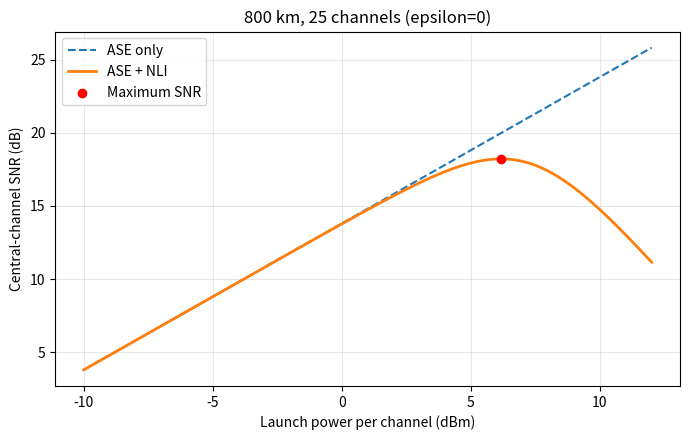
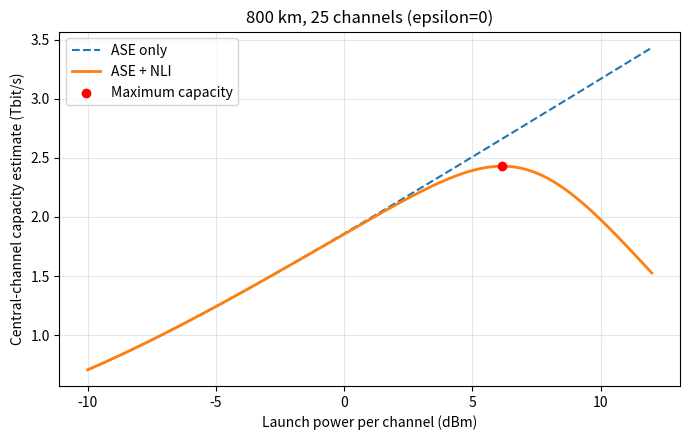
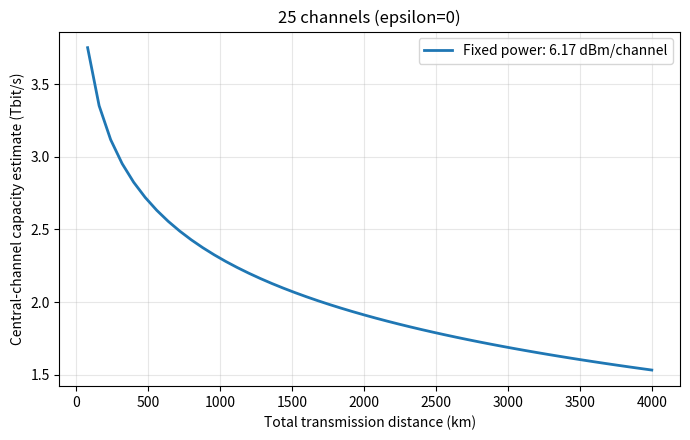

These charts were generated, in order, by the following Python code:
import math

# 光纤与信号参数
alpha_dB = 0.22       # 损耗，dB/km
Lspan_km = 80         # 单跨长度，km
gamma = 1.3          # 光纤非线性参数，1/(W·km)
beta2_abs = 21.3e-24 # 色散参数的绝对值，s²/km
Rs = 200e9           # 符号率，baud；假设零滚降矩形频谱

# 把 dB/km 换为指数衰减公式使用的 1/km
alpha = alpha_dB * math.log(10) / 10

# 论文式 (4.25)：分开计算，便于检查
loss_factor = (1 - math.exp(-alpha * Lspan_km)) ** 2

prefactor = (
    (32 / 27) * gamma**2 * loss_factor
    / (4 * math.pi * alpha * beta2_abs * Rs**2)
)

argument = math.pi**2 * beta2_abs * Rs**2 / (2 * alpha)

X_spm = prefactor * math.asinh(argument)

print(f"alpha = {alpha:.6f} km^-1")
print(f"Single-span X_spm = {X_spm:.3f} W^-2")
# 单跨 XPM 系数：论文式 (4.24)
# delta_f 的单位为 Hz；用于不同且频谱不重叠的信道
def xpm_coefficient(delta_f):
    df = abs(delta_f)

    scale = math.pi**2 * beta2_abs * Rs / alpha
    upper = scale * (df + Rs / 2)
    lower = scale * (df - Rs / 2)

    return prefactor * (
        math.asinh(upper) - math.asinh(lower)
    )


# 先测试三个频率间隔
print("\n--- XPM from a single interfering channel ---")

for spacing_GHz in [400, 800, 1600]:
    X_xpm = xpm_coefficient(spacing_GHz * 1e9)

    print(
        f"Frequency spacing {spacing_GHz:4d} GHz: "
        f"X_xpm = {X_xpm:.3f} W^-2"
    )
# WDM 基线配置：所有信道均开启，且发射功率相同
B_total = 10e12       # 可用频带，Hz
spacing = 400e9      # 相邻信道中心间隔，Hz
Nch = int(B_total / spacing)

# Python 从 0 编号：25 个信道的中间编号为 12
i = Nch // 2

X_xpm_sum = 0.0

for j in range(Nch):
    if j == i:
        continue  # 跳过自身；自身的贡献已由 SPM 计算

    delta_f = abs(j - i) * spacing
    X_xpm_sum += xpm_coefficient(delta_f)

# 被观察信道的单跨总非线性系数
eta_span = X_spm + X_xpm_sum

print("\n--- Central WDM channel: single-span results ---")
print(f"Number of channels: {Nch}")
print(f"Observed channel index: {i} (zero-based)")
print(f"Single-span SPM coefficient: {X_spm:.3f} W^-2")
print(f"Single-span XPM sum: {X_xpm_sum:.3f} W^-2")
print(f"Single-span eta_span: {eta_span:.3f} W^-2")
import numpy as np
import matplotlib.pyplot as plt

# 多跨累积：先采用非相干基线
Nspan = 10
epsilon = 0.0

eta_total = (
    Nspan**(1 + epsilon) * X_spm
    + Nspan * X_xpm_sum
)

# ASE：沿用之前的高增益近似
h = 6.62607015e-34
nu = 193.5e12
NF_dB = 4.5

F = 10**(NF_dB / 10)
G = 10**(alpha_dB * Lspan_km / 10)

ASE_span = F * h * nu * Rs * G
ASE_total = Nspan * ASE_span

# 扫描所有信道共同采用的单信道发射功率
P_dBm_scan = np.linspace(-10, 12, 441)
P_W_scan = 10**((P_dBm_scan - 30) / 10)

NLI_scan = eta_total * P_W_scan**3
SNR_scan = P_W_scan / (ASE_total + NLI_scan)
SNR_ase = P_W_scan / ASE_total

# 解析最优点
P_opt_W = (ASE_total / (2 * eta_total))**(1 / 3)
P_opt_dBm = 10 * np.log10(P_opt_W / 1e-3)

SNR_opt = P_opt_W / (
    ASE_total + eta_total * P_opt_W**3
)
SNR_opt_dB = 10 * np.log10(SNR_opt)

print("\n--- 800 km incoherent GN baseline ---")
print(f"eta_total = {eta_total:.3f} W^-2")
print(f"Total ASE = {ASE_total * 1e6:.3f} μW")
print(f"Analytical optimal power = {P_opt_dBm:.3f} dBm")
print(f"Analytical maximum SNR = {SNR_opt_dB:.3f} dB")

# 绘图
plt.figure(figsize=(7, 4.5))
plt.plot(P_dBm_scan, 10 * np.log10(SNR_ase),
         "--", label="ASE only")
plt.plot(P_dBm_scan, 10 * np.log10(SNR_scan),
         label="ASE + NLI", linewidth=2)
plt.scatter(P_opt_dBm, SNR_opt_dB,
            color="red", label="Maximum SNR", zorder=5)

plt.xlabel("Launch power per channel (dBm)")
plt.ylabel("Central-channel SNR (dB)")
plt.title(
    f"{Nspan * Lspan_km} km, {Nch} channels "
    f"(epsilon={epsilon:g})"
)
plt.grid(True, alpha=0.3)
plt.legend()
plt.tight_layout()
plt.savefig("step4_snr_vs_power.png", dpi=300)

# 单信道双偏振容量：使用线性 SNR
C_scan = 2 * Rs * np.log2(1 + SNR_scan)
C_ase = 2 * Rs * np.log2(1 + SNR_ase)
C_opt = 2 * Rs * np.log2(1 + SNR_opt)

print("\n--- Ideal capacity estimate for the central channel ---")
print(f"Power at maximum capacity = {P_opt_dBm:.3f} dBm")
print(f"Maximum capacity = {C_opt / 1e12:.3f} Tbit/s")
print(f"Maximum capacity = {C_opt / 1e9:.3f} Gbit/s")

plt.figure(figsize=(7, 4.5))

plt.plot(P_dBm_scan, C_ase / 1e12,
         "--", label="ASE only")
plt.plot(P_dBm_scan, C_scan / 1e12,
         label="ASE + NLI", linewidth=2)
plt.scatter(P_opt_dBm, C_opt / 1e12,
            color="red", label="Maximum capacity", zorder=5)

plt.xlabel("Launch power per channel (dBm)")
plt.ylabel("Central-channel capacity estimate (Tbit/s)")
plt.title(
    f"{Nspan * Lspan_km} km, {Nch} channels "
    f"(epsilon={epsilon:g})"
)
plt.grid(True, alpha=0.3)
plt.legend()
plt.tight_layout()
plt.savefig("step5_capacity_vs_power.png", dpi=300)
# 扫描跨数：1～50 跨，即 80～4000 km
Nspan_scan = np.arange(1, 51)
L_km_scan = Nspan_scan * Lspan_km

# 所有距离采用相同的单信道发射功率
P_fixed_W = P_opt_W

# 每个距离对应的 ASE 和非线性系数
ASE_L = Nspan_scan * ASE_span

eta_L = (
    Nspan_scan**(1 + epsilon) * X_spm
    + Nspan_scan * X_xpm_sum
)

# 中间信道的 SNR 和容量
SNR_L = P_fixed_W / (
    ASE_L + eta_L * P_fixed_W**3
)
C_L = 2 * Rs * np.log2(1 + SNR_L)

print("\n--- Capacity versus distance ---")
print(f"Fixed per-channel power: {P_opt_dBm:.3f} dBm")

for n in [10, 20, 50]:
    idx = n - 1
    print(
        f"L = {L_km_scan[idx]:4.0f} km: "
        f"C = {C_L[idx] / 1e12:.3f} Tbit/s"
    )

plt.figure(figsize=(7, 4.5))
plt.plot(L_km_scan, C_L / 1e12, linewidth=2,
         label=f"Fixed power: {P_opt_dBm:.2f} dBm/channel")

plt.xlabel("Total transmission distance (km)")
plt.ylabel("Central-channel capacity estimate (Tbit/s)")
plt.title(f"{Nch} channels (epsilon={epsilon:g})")
plt.grid(True, alpha=0.3)
plt.legend()
plt.tight_layout()
plt.savefig("step6_capacity_vs_distance.png", dpi=300)
plt.show()
